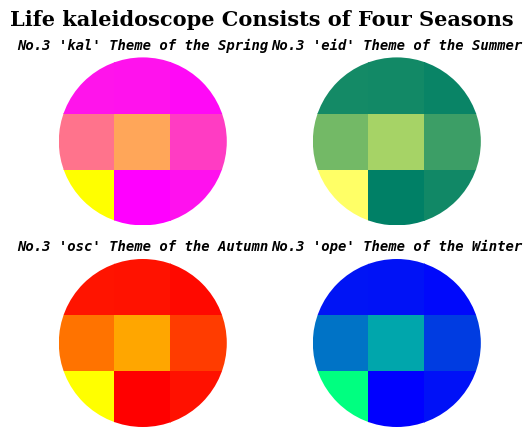

This figure's Python source:
import matplotlib.pyplot as plt
import numpy as np

from matplotlib.patches import Circle
from warnings import filterwarnings

# ignore warning
filterwarnings("ignore", ".*GUI is implemented.*")	# 设置对于警告信息而言脚本所采用的运行模式

# set serveral variables
word = "kaleidoscope"
num = col = row = int(len(word)/4)
data = np.random.random((row, col, num))										# 生成半开区间[0.0, 1.0)内的随机浮点数的数组array
colorMap = ["Spring", "Summer", "Autumn", "Winter"]
subplot_col = subplot_row = 2
font = dict(family="monospace", weight="bold", style="italic", fontsize=10)
subplot_kw = dict(aspect="equal", frame_on=False, xticks=[], yticks=[])			# 用字典数据结构设置子区的坐标轴的展示形式

# create subplots
fig, ax = plt.subplots(subplot_row, subplot_col, subplot_kw=subplot_kw)

# generate a subplot
def rowcolgenerator(r, c, season):
	index = colorMap.index(season)
	t = index*num
	for j in range(len(data)):
		ax[r, c].cla()															# 清除当前子区里的坐标轴ax[r, c]上的图形
		collection = ax[r, c].pcolor(data[j, :], cmap=colorMap[index].lower())	# 绘制模拟颜色图
		patch = Circle((1.5, 1.5), radius=1.5, transform=ax[r, c].transData)
		collection.set_clip_path(patch)											# 将圆形补片patch作为剪切模板或裁减路径
		ax[r, c].set_title(f"No.{j+1} '{word[t:t+3]}' Theme of the {colorMap[index]}", **font)
		ax[r, c].set_axis_off()
		plt.pause(0.15)															# 设置在下一句代码之前的延迟时间，用来绘制较简单的动画内容

# create animation
def animation():
	i = 0
	for r in range(subplot_row):
		for c in range(subplot_col):
			rowcolgenerator(r, c, colorMap[i])
			i += 1

title = "Life kaleidoscope Consists of Four Seasons"
plt.suptitle(title, family="serif", weight="black", fontsize=15)

plt.subplots_adjust(wspace=0.05, hspace=0.2)

if __name__ == "__main__" :
	animation()